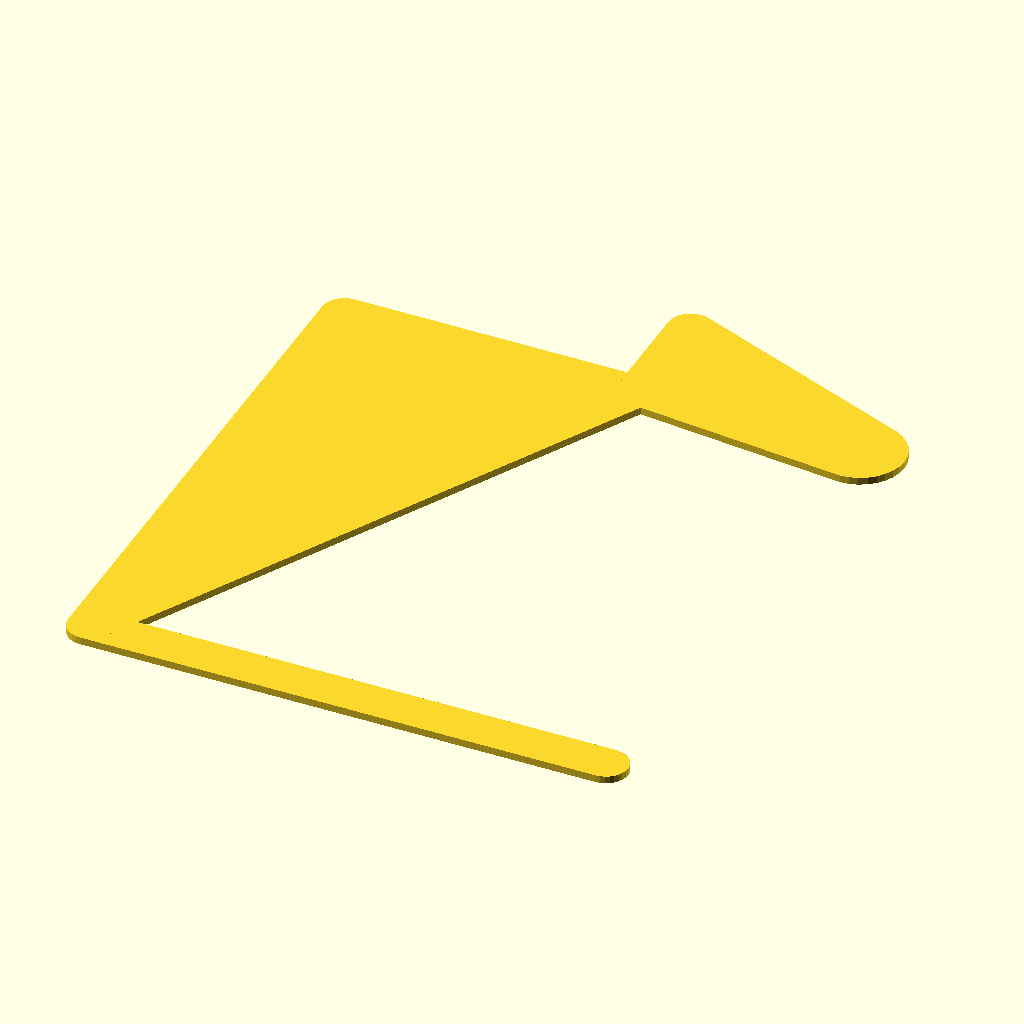
Cell 1 — every parameter at its default value.
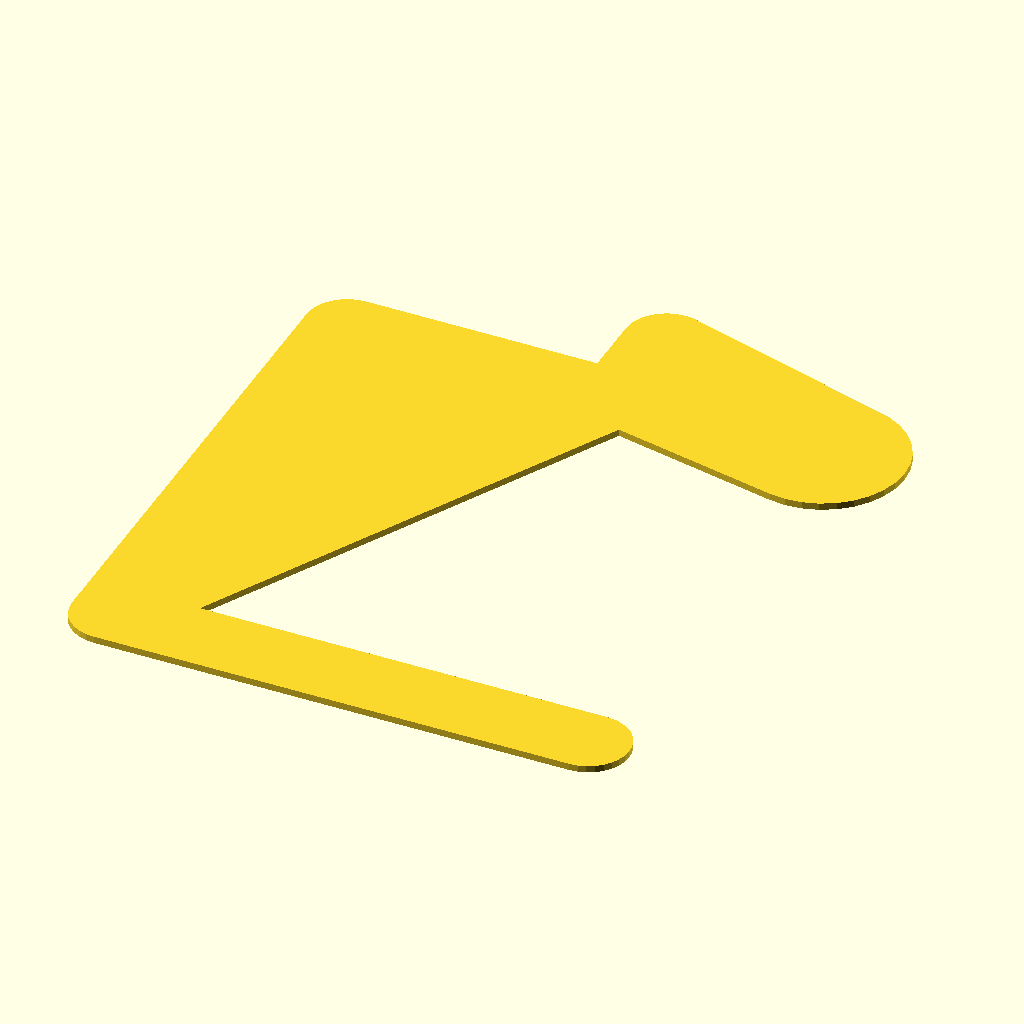
Cell 2: the same model with avrunding = 6.
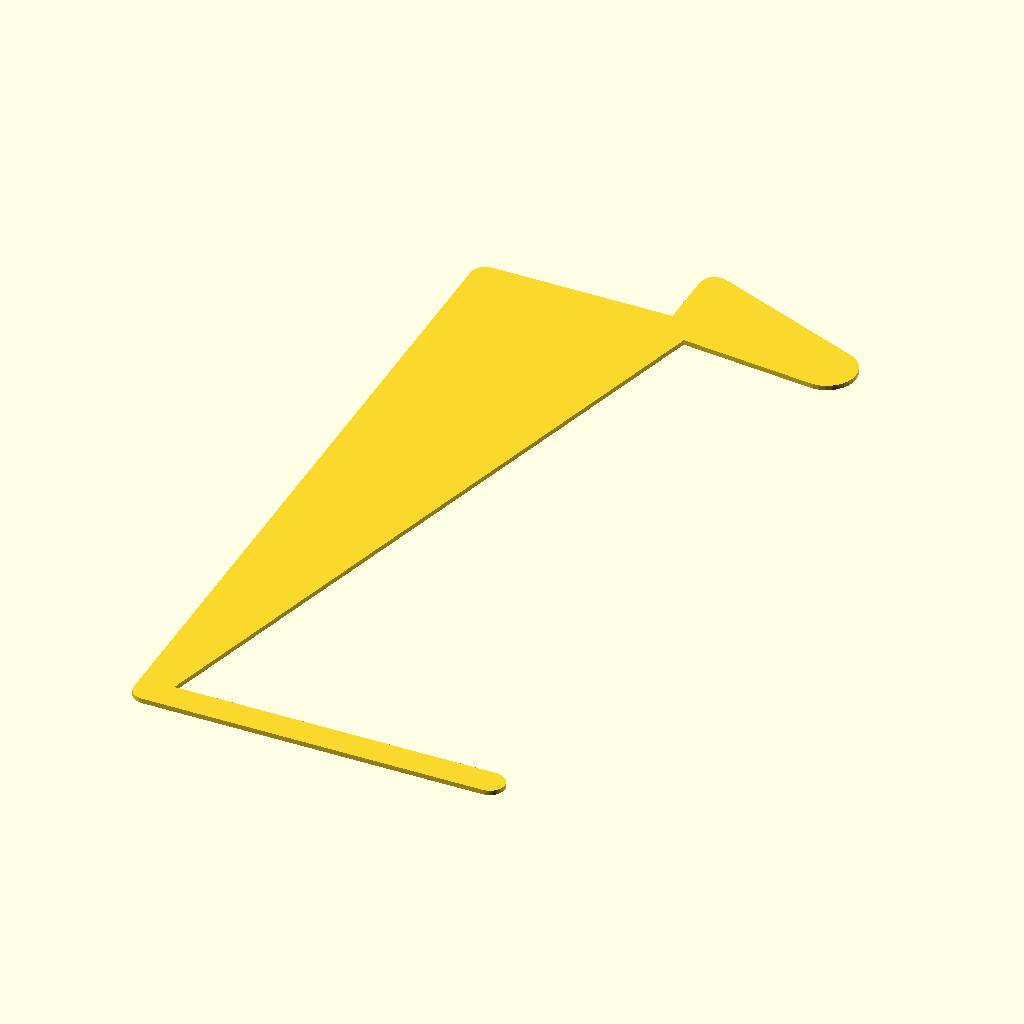
Cell 3: y1 = 148 (everything else at default).
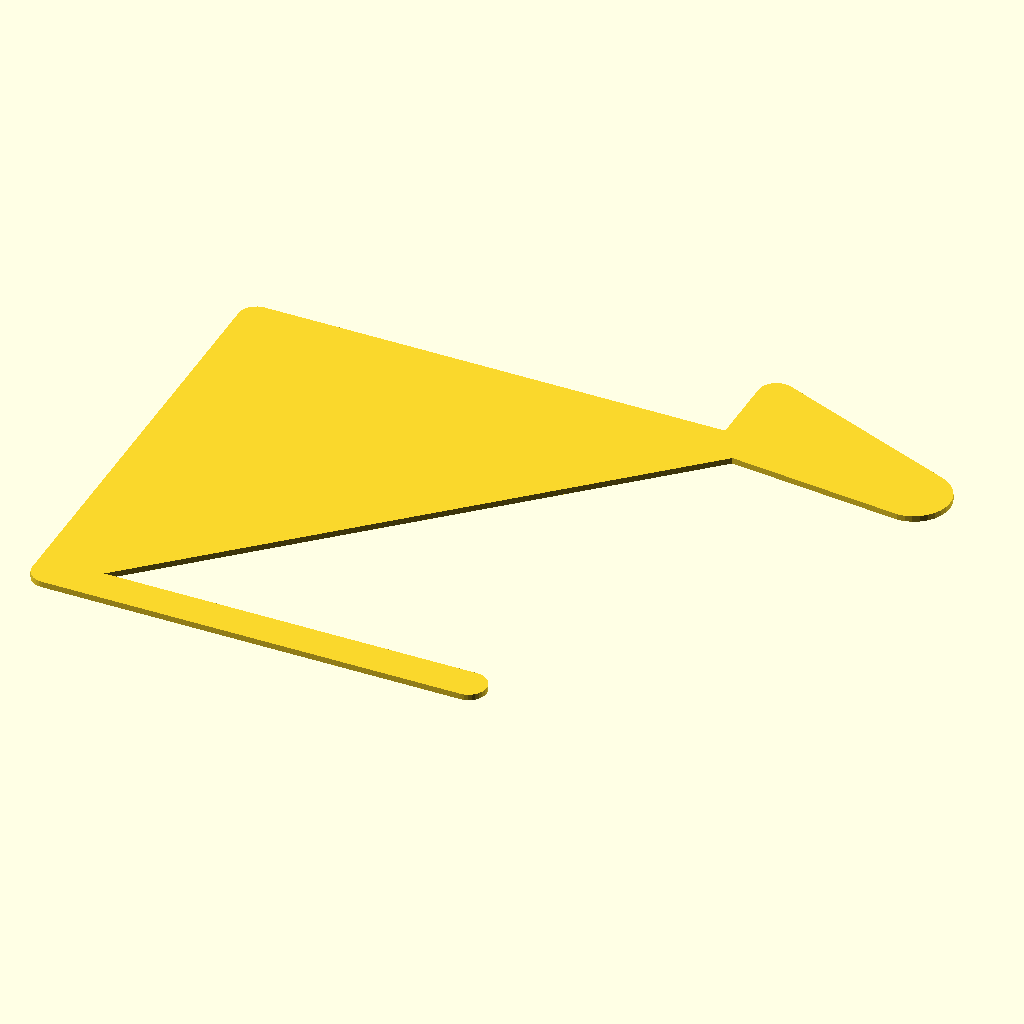
Cell 4: the same model with x1 = 80.
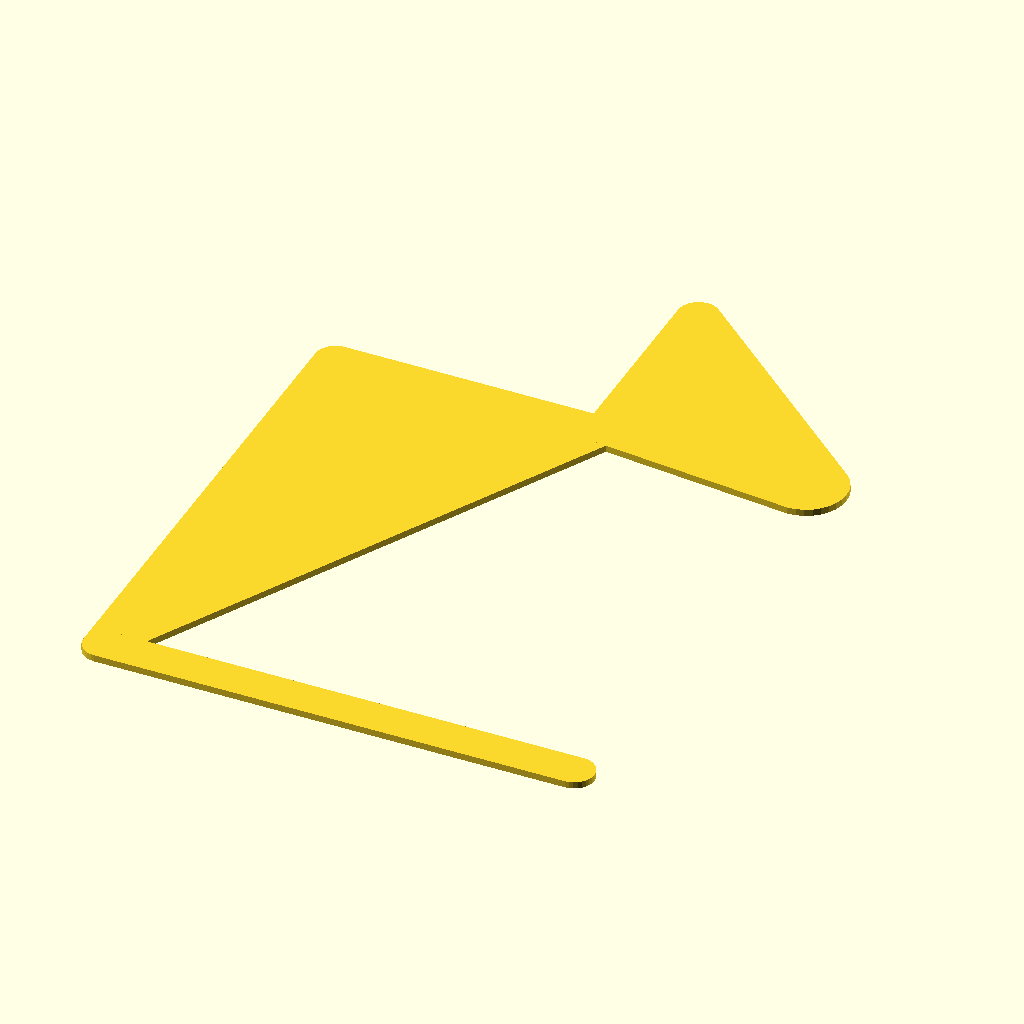
Cell 5: the same model with y2 = 30.
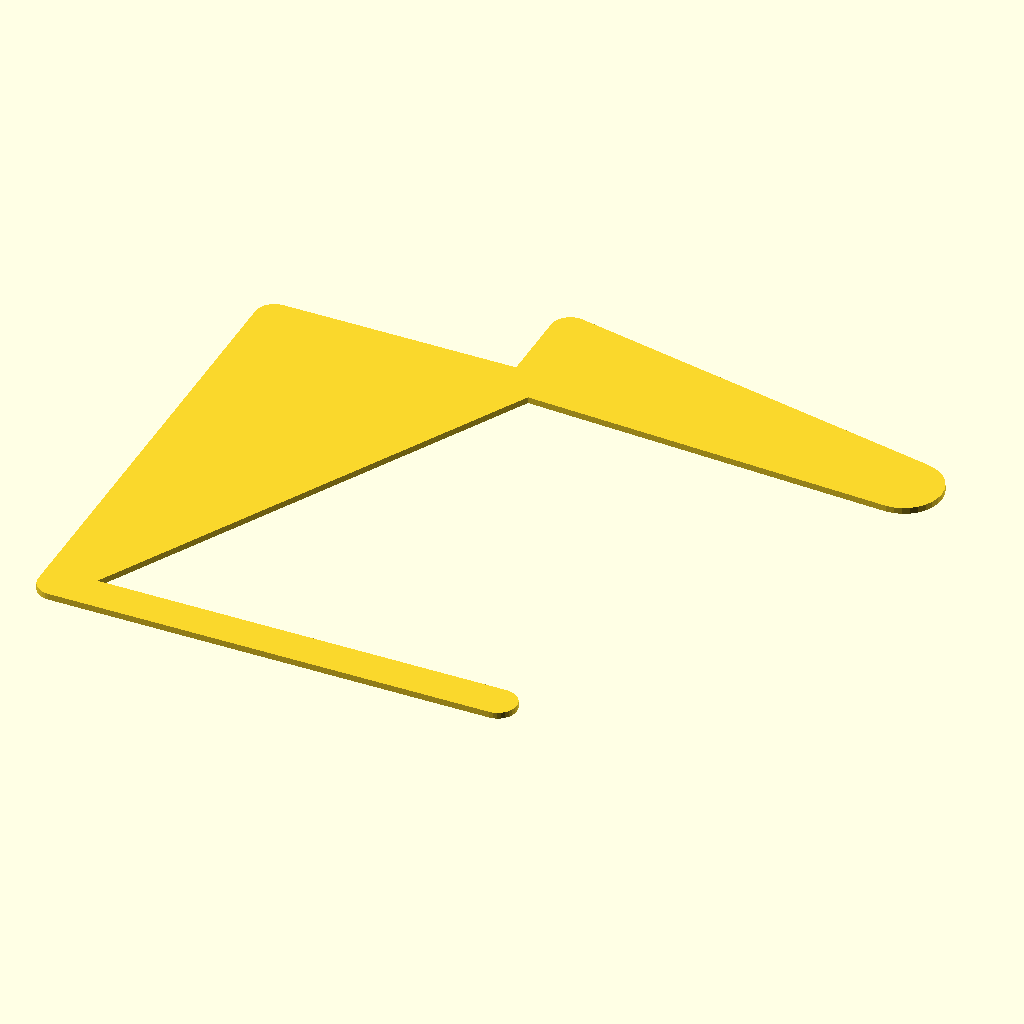
Cell 6: the same model with x2 = 60.
All cells are drawn from the same view direction (rotation 55°, 0°, 25°, orthographic, colour scheme Cornfield), but the view is re-fitted for each cell, so position and scale can differ between cells as well as the parameter.
The OpenSCAD source (Wilfa/wilfaskufftopp.scad):
$fn = $preview ? 32 : 128;

avrunding=3;
y1=74;
x1=40;
y2=15;
x2=30;
x3=70;

module t1() {
    hull() {
        circle(r=avrunding);
        translate([0, y1])
            circle(r=avrunding);
        translate([x1,y1])
            circle(r=avrunding);
    }
}

module t2() {
    hull() {
        translate([x1,y1])
            circle(r=avrunding);
        translate([x1,y1+y2])
            circle(r=avrunding);
        translate([x1+x2,y1])
            circle(r=avrunding*2);
    }
}

module t3() {
    hull() {
        circle(r=avrunding);
        translate([x3,0])
            circle(r=avrunding);        
    }
}

translate([avrunding,avrunding]) {
    t1();
    t2();
    t3();
}
Customizer parameters (derived from the source; name, type, default, range or options):
avrunding: number, default 3
y1: number, default 74
x1: number, default 40
y2: number, default 15
x2: number, default 30
x3: number, default 70
